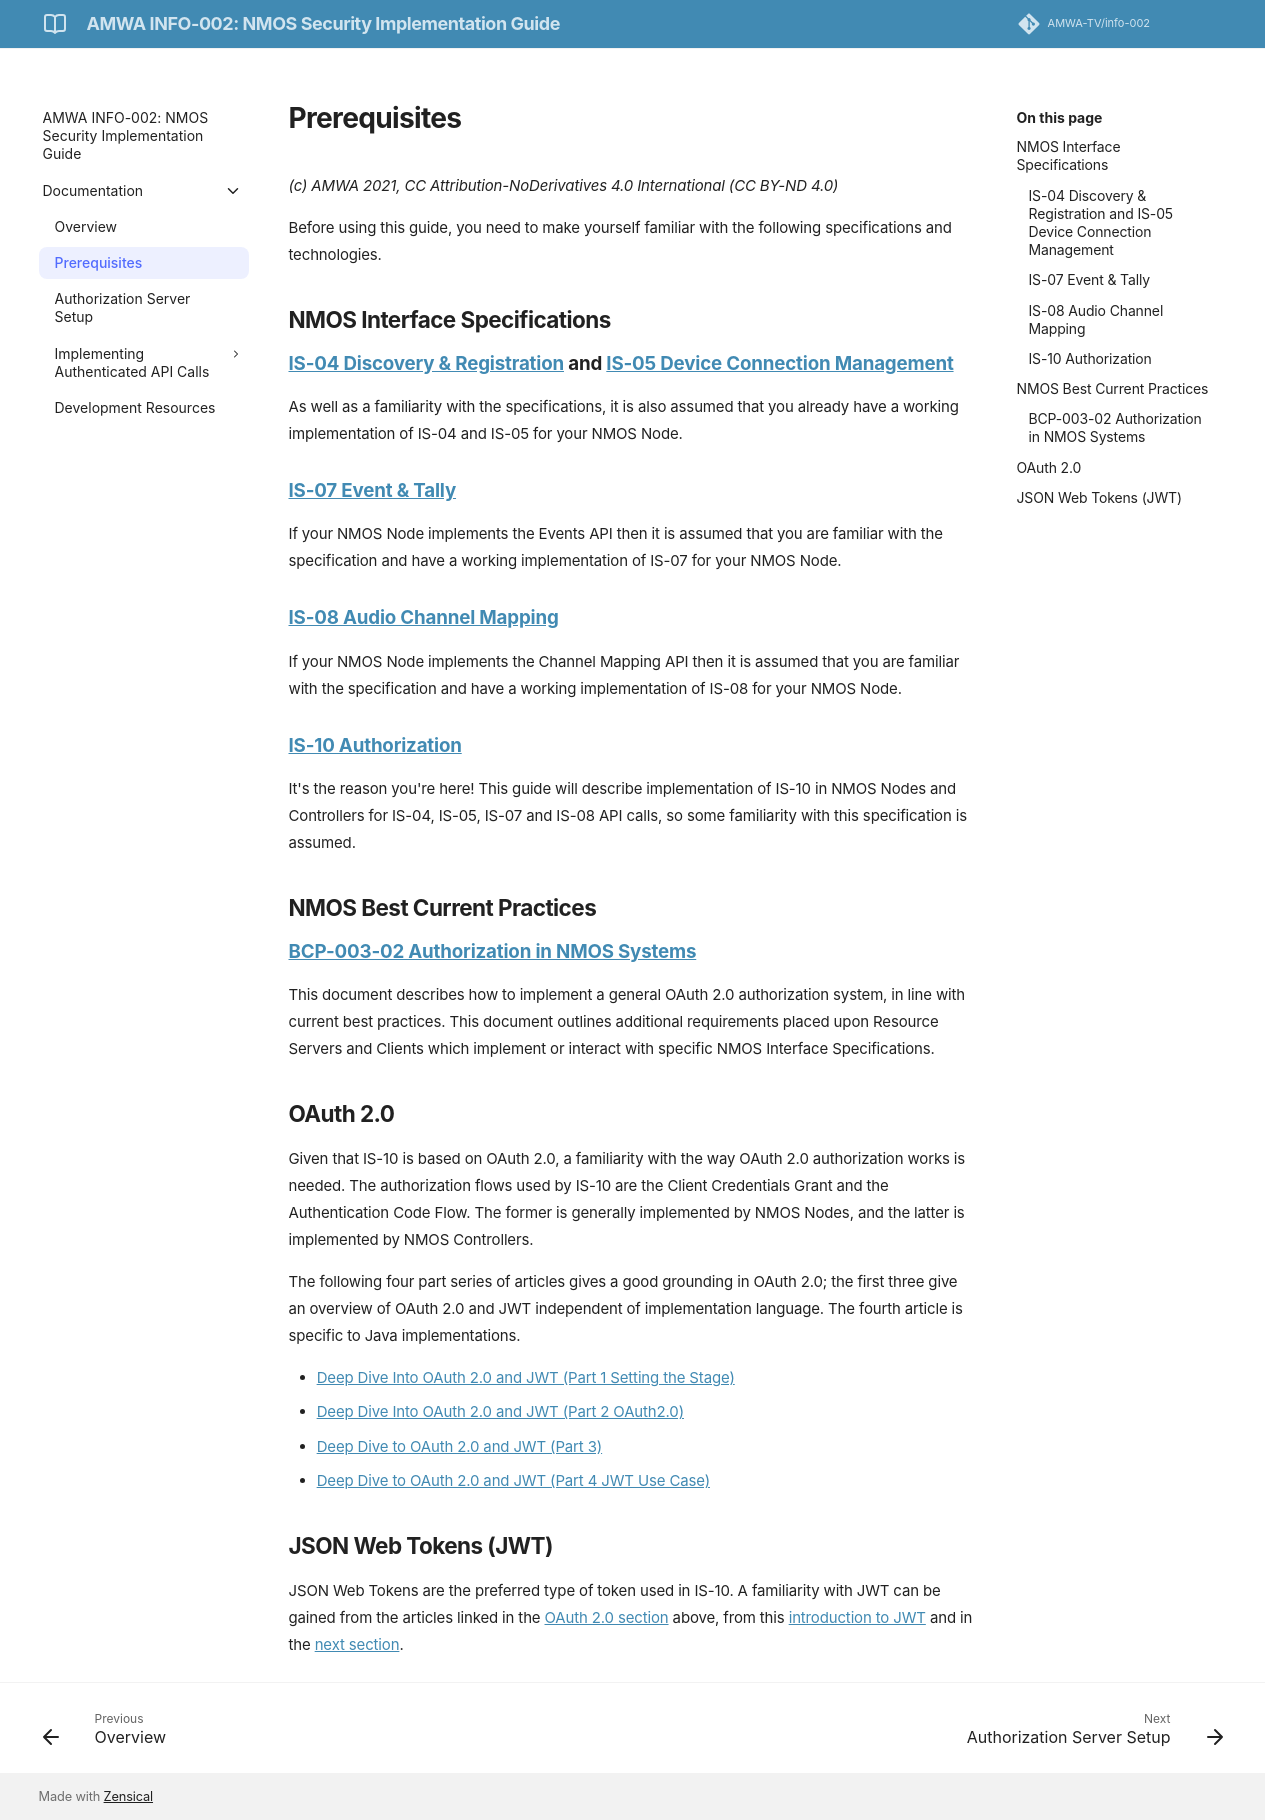

repository: AMWA-TV/info-002 · page: latest/Prerequisites/index.html · generator: jekyll

# Prerequisites
_(c) AMWA 2021, CC Attribution-NoDerivatives 4.0 International (CC BY-ND 4.0)_

Before using this guide, you need to make yourself familiar with the following specifications and technologies.

## NMOS Interface Specifications

### [IS-04 Discovery & Registration](https://specs.amwa.tv/is-04/) and [IS-05 Device Connection Management](https://specs.amwa.tv/is-05/)
As well as a familiarity with the specifications, it is also assumed that you already have a working implementation of IS-04 and IS-05 for your NMOS Node.

### [IS-07 Event & Tally](https://specs.amwa.tv/is-07/)
If your NMOS Node implements the Events API then it is assumed that you are familiar with the specification and have a working implementation of IS-07 for your NMOS Node.

### [IS-08 Audio Channel Mapping](https://specs.amwa.tv/is-08/)
If your NMOS Node implements the Channel Mapping API then it is assumed that you are familiar with the specification and have a working implementation of IS-08 for your NMOS Node.

### [IS-10 Authorization](https://specs.amwa.tv/is-10/)
It's the reason you're here! This guide will describe implementation of IS-10 in NMOS Nodes and Controllers for IS-04, IS-05, IS-07 and IS-08 API calls, so some familiarity with this specification is assumed.

## NMOS Best Current Practices

### [BCP-003-02 Authorization in NMOS Systems](https://specs.amwa.tv/bcp-003-02/)
This document describes how to implement a general OAuth 2.0 authorization system, in line with current best practices. This document outlines additional requirements placed upon Resource Servers and Clients which implement or interact with specific NMOS Interface Specifications.

## OAuth 2.0
Given that IS-10 is based on OAuth 2.0, a familiarity with the way OAuth 2.0 authorization works is needed. The authorization flows used by IS-10 are the Client Credentials Grant and the Authentication Code Flow. The former is generally implemented by NMOS Nodes, and the latter is implemented by NMOS Controllers.

The following four part series of articles gives a good grounding in OAuth 2.0; the first three give an overview of OAuth 2.0 and JWT independent of implementation language. The fourth article is specific to Java implementations.

- [Deep Dive Into OAuth 2.0 and JWT (Part 1 Setting the
   Stage)](https://dzone.com/articles/deep-dive-to-oauth20-amp-jwt-part-1-setting-the-st
   "https://dzone.com/articles/deep-dive-to-oauth20-amp-jwt-part-1-setting-the-st")
- [Deep Dive Into OAuth 2.0 and JWT (Part 2
   OAuth2.0)](https://dzone.com/articles/deep-dive-to-oauth20-amp-jwt-part-2-oauth20)
- [Deep Dive to OAuth 2.0 and JWT (Part
   3)](https://dzone.com/articles/deep-dive-to-oauth20-amp-jwt-part-3-jwt)
- [Deep Dive to OAuth 2.0 and JWT (Part 4 JWT Use
   Case)](https://dzone.com/articles/what-is-zuul)

## JSON Web Tokens (JWT)
JSON Web Tokens are the preferred type of token used in IS-10. A familiarity with JWT can be gained from the articles linked in the [OAuth 2.0 section](Prerequisites.md#oauth-20) above, from this [introduction to JWT](https://jwt.io/introduction) and in the [next section](JSON%20Web%20Tokens%20(JWT).md).
